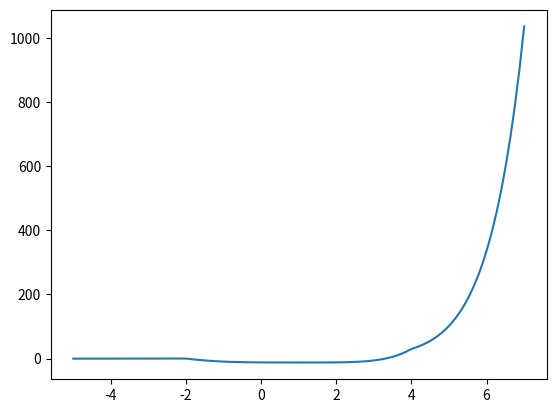

This chart was generated by the following Python code:
import math
import numpy as np
import matplotlib.pyplot as plt


def f1(x):
    return 3 * ((6 * (x - 4) ** 2) ** (1 / 3)) / (x ** 2 - 4 * x + 12)


def f2(x):
    return 6 * math.exp(x - 1) - 3 * x - x ** 3


def f3(x):
    return (f1(x) + f2(x)) / 2


a = -2
b = 4


def f(x):
    if x < a:
        return f1(x) - f1(a)
    elif x <= b:
        return f2(x) - f2(a)
    else:
        return f3(x) - f3(b) + f2(b) - f2(a)


xl = -5  # лівий кінець відрізка зміни x
xe = 7 # правий кінець відрізка зміни x
for i in range(11):
    x = xl + i * (xe - xl) / 10
    print('\t', round(x, 4), '\t', round(f(x), 4))

x = np.linspace(xl, xe, 100)
y = np.array([f(t) for t in x])
plt.plot(x, y)
plt.show()
